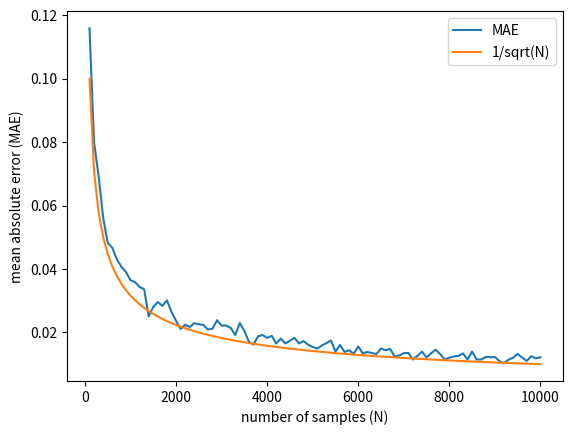

Write Python code to recreate this figure.
# -*- coding: utf-8 -*-
from numpy import *
from matplotlib.pyplot import *

M = 100
def error(n):
    x = random.randn(n)
    return abs(1 - average((x-0)**2))

def average_error(n):
    return average([error(n) for i in range(M)])

xs = arange(100, 10001, 100)
ys = vectorize(average_error)(xs)
plot(xs, ys, label="MAE")
plot(xs, 1/sqrt(xs), label="1/sqrt(N)")

xlabel('number of samples (N)')
ylabel('mean absolute error (MAE)')
legend(loc=1)
show()
